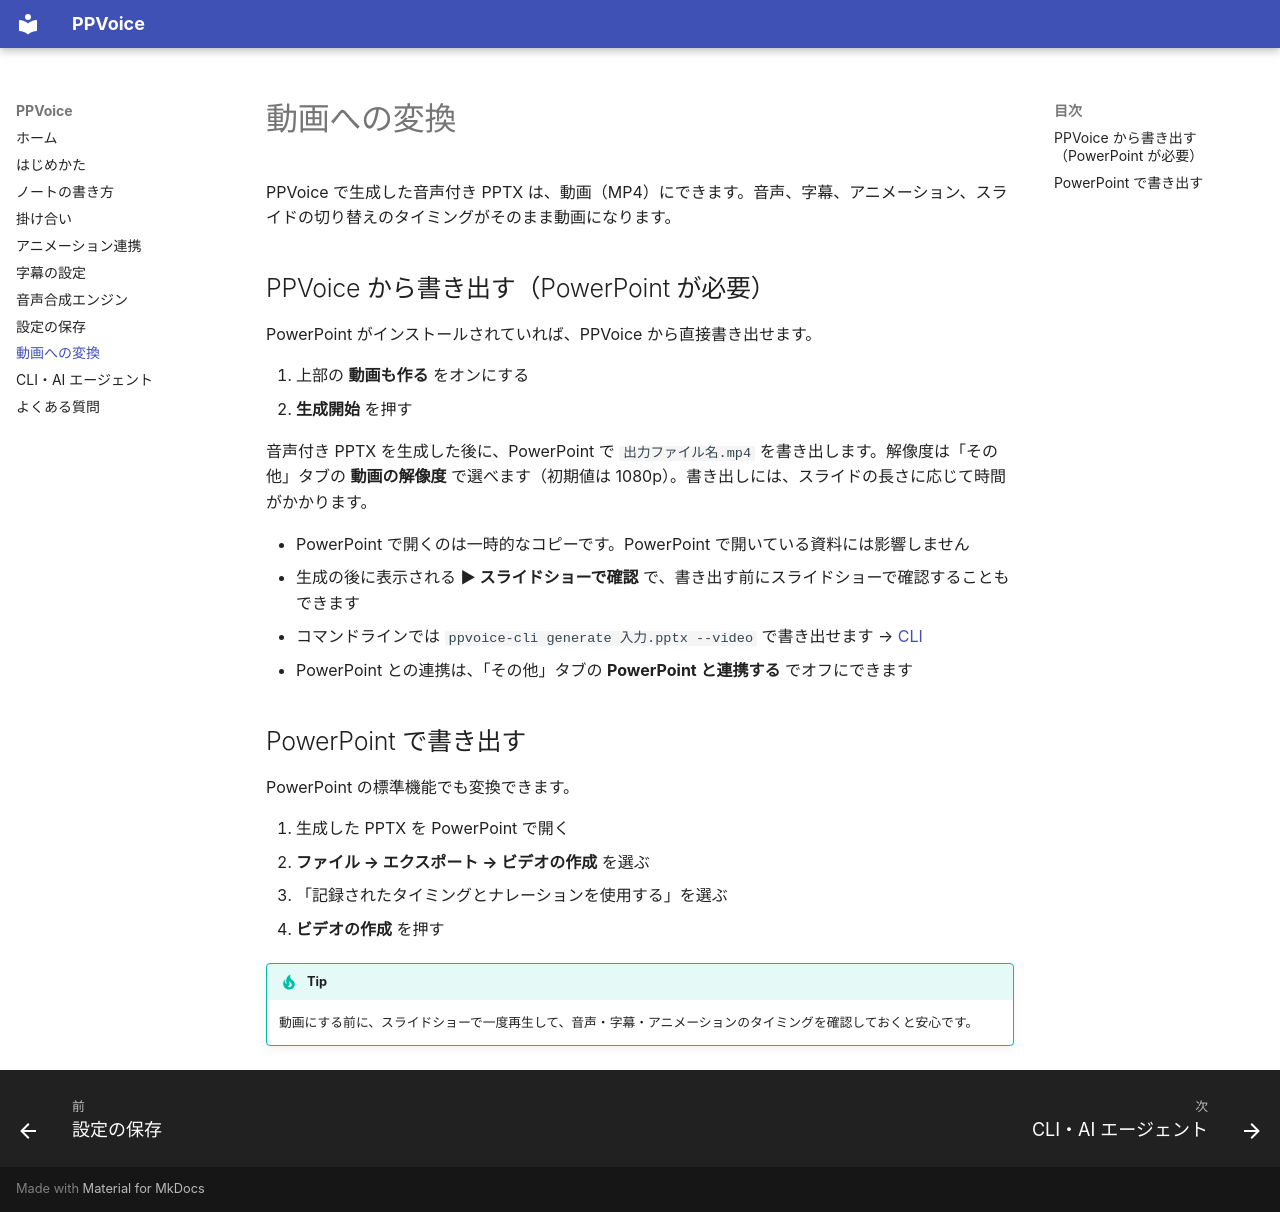

repository: Yasuaki-Ito/PPVoice · page: video/index.html · generator: mkdocs

# 動画への変換

PPVoice で生成した音声付き PPTX は、動画（MP4）にできます。音声、字幕、アニメーション、スライドの切り替えのタイミングがそのまま動画になります。

## PPVoice から書き出す（PowerPoint が必要）

PowerPoint がインストールされていれば、PPVoice から直接書き出せます。

1. 上部の **動画も作る** をオンにする
2. **生成開始** を押す

音声付き PPTX を生成した後に、PowerPoint で `出力ファイル名.mp4` を書き出します。解像度は「その他」タブの **動画の解像度** で選べます（初期値は 1080p）。書き出しには、スライドの長さに応じて時間がかかります。

- PowerPoint で開くのは一時的なコピーです。PowerPoint で開いている資料には影響しません
- 生成の後に表示される **▶ スライドショーで確認** で、書き出す前にスライドショーで確認することもできます
- コマンドラインでは `ppvoice-cli generate 入力.pptx --video` で書き出せます → [CLI](cli.md)
- PowerPoint との連携は、「その他」タブの **PowerPoint と連携する** でオフにできます

## PowerPoint で書き出す

PowerPoint の標準機能でも変換できます。

1. 生成した PPTX を PowerPoint で開く
2. **ファイル → エクスポート → ビデオの作成** を選ぶ
3. 「記録されたタイミングとナレーションを使用する」を選ぶ
4. **ビデオの作成** を押す

!!! tip
    動画にする前に、スライドショーで一度再生して、音声・字幕・アニメーションのタイミングを確認しておくと安心です。
